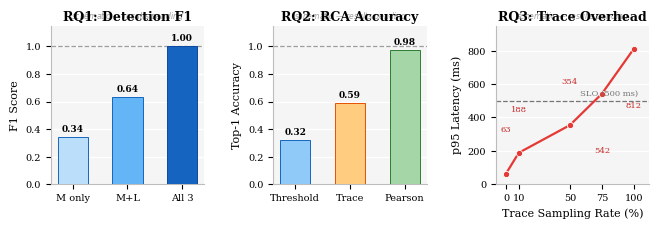

This figure's Python source:
import matplotlib
import matplotlib.pyplot as plt
import matplotlib.ticker as ticker
import numpy as np

# ── Publication style ─────────────────────────────────────────────────────────
plt.rcParams.update({
    'font.family':        'serif',
    'font.size':          8,
    'axes.titlesize':     9,
    'axes.titleweight':   'bold',
    'axes.labelsize':     8,
    'xtick.labelsize':    7,
    'ytick.labelsize':    7,
    'axes.spines.top':    False,
    'axes.spines.right':  False,
    'figure.dpi':         150,
    'savefig.dpi':        300,
    'savefig.bbox':       'tight',
    # Set True if a LaTeX installation is present for exact font matching
    'text.usetex':        False,
})

# ── Schematic data — back-calculated from TikZ coordinates in main.tex ────────
#
# Panels 1 & 2 share the same y-axis mapping:
#   y_tikz = 0.6  →  value = 0.0
#   y_tikz = 5.0  →  value = 1.0   (dashed reference line)
#   formula: value = (y_tikz - 0.6) / 4.4
#
# Panel 1 bar tops (TikZ y): M-only=2.1, M+L=3.4, All3=5.0
rq1_labels = ['M only', 'M+L', 'All 3']
rq1_values = [
    round((2.1 - 0.6) / 4.4, 3),   # 0.341
    round((3.4 - 0.6) / 4.4, 3),   # 0.636
    round((5.0 - 0.6) / 4.4, 3),   # 1.000
]
rq1_colors      = ['#BBDEFB', '#64B5F6', '#1565C0']   # light → dark blue
rq1_edge_colors = ['#1565C0', '#1565C0', '#0D47A1']

# Panel 2 bar tops (TikZ y): Threshold=2.0, Trace=3.2, Pearson=4.9
rq2_labels = ['Threshold', 'Trace', 'Pearson']
rq2_values = [
    round((2.0 - 0.6) / 4.4, 3),   # 0.318
    round((3.2 - 0.6) / 4.4, 3),   # 0.591
    round((4.9 - 0.6) / 4.4, 3),   # 0.977
]
rq2_colors      = ['#90CAF9', '#FFCC80', '#A5D6A7']   # blue, orange, green
rq2_edge_colors = ['#1565C0', '#E65100', '#2E7D32']

# Panel 3 y-axis mapping:
#   y_tikz = 0.6  →  0 ms
#   y_tikz = 3.0  →  500 ms  (SLO line)
#   formula: ms = (y_tikz - 0.6) / 2.4 * 500
# Data points (TikZ y): 0.9, 1.5, 2.3, 3.2, 4.5  at rates 0, 10, 50, 75, 100 %
rq3_rates = [0, 10, 50, 75, 100]
rq3_p95   = [round((y - 0.6) / 2.4 * 500) for y in [0.9, 1.5, 2.3, 3.2, 4.5]]
# → [62, 188, 354, 542, 812] ms
SLO_MS = 500

print('RQ1 F1 values :', rq1_values)
print('RQ2 Acc values:', rq2_values)
print('RQ3 p95 (ms)  :', rq3_p95)

# ── Build figure ──────────────────────────────────────────────────────────────
PANEL_BG       = '#F5F5F5'
PANEL_EDGE     = '#BDBDBD'
SCHEMATIC_NOTE = r'$\it{schematic\ —\ results\ pending}$'

fig, axes = plt.subplots(1, 3, figsize=(6.8, 2.4))
fig.subplots_adjust(wspace=0.45, left=0.08, right=0.96, top=0.86, bottom=0.20)

# ── Panel 1 — RQ1: Detection F1 ───────────────────────────────────────────────
ax1 = axes[0]
ax1.set_facecolor(PANEL_BG)
for sp in ax1.spines.values():
    sp.set_edgecolor(PANEL_EDGE)

x1 = np.arange(len(rq1_labels))
bars1 = ax1.bar(x1, rq1_values,
                color=rq1_colors, edgecolor=rq1_edge_colors,
                linewidth=0.7, width=0.55, zorder=3)
ax1.axhline(1.0, color='#9E9E9E', linestyle='--', linewidth=0.9, zorder=2)
ax1.set_ylim(0, 1.15)
ax1.set_xticks(x1)
ax1.set_xticklabels(rq1_labels)
ax1.set_ylabel('F1 Score')
ax1.set_title('RQ1: Detection F1', pad=4)
ax1.yaxis.set_major_locator(ticker.MultipleLocator(0.2))
ax1.grid(axis='y', color='white', linewidth=1.0, zorder=1)
ax1.text(0.5, 1.02, SCHEMATIC_NOTE, ha='center', va='bottom',
         transform=ax1.transAxes, fontsize=5.5, color='#9E9E9E')

for bar, val in zip(bars1, rq1_values):
    ax1.text(bar.get_x() + bar.get_width() / 2,
             bar.get_height() + 0.025,
             f'{val:.2f}', ha='center', va='bottom',
             fontsize=6.5, fontweight='bold')

# ── Panel 2 — RQ2: RCA Top-1 Accuracy ────────────────────────────────────────
ax2 = axes[1]
ax2.set_facecolor(PANEL_BG)
for sp in ax2.spines.values():
    sp.set_edgecolor(PANEL_EDGE)

x2 = np.arange(len(rq2_labels))
bars2 = ax2.bar(x2, rq2_values,
                color=rq2_colors, edgecolor=rq2_edge_colors,
                linewidth=0.7, width=0.55, zorder=3)
ax2.axhline(1.0, color='#9E9E9E', linestyle='--', linewidth=0.9, zorder=2)
ax2.set_ylim(0, 1.15)
ax2.set_xticks(x2)
ax2.set_xticklabels(rq2_labels)
ax2.set_ylabel('Top-1 Accuracy')
ax2.set_title('RQ2: RCA Accuracy', pad=4)
ax2.yaxis.set_major_locator(ticker.MultipleLocator(0.2))
ax2.grid(axis='y', color='white', linewidth=1.0, zorder=1)
ax2.text(0.5, 1.02, SCHEMATIC_NOTE, ha='center', va='bottom',
         transform=ax2.transAxes, fontsize=5.5, color='#9E9E9E')

for bar, val in zip(bars2, rq2_values):
    ax2.text(bar.get_x() + bar.get_width() / 2,
             bar.get_height() + 0.025,
             f'{val:.2f}', ha='center', va='bottom',
             fontsize=6.5, fontweight='bold')

# ── Panel 3 — RQ3: Tracing Overhead ──────────────────────────────────────────
ax3 = axes[2]
ax3.set_facecolor(PANEL_BG)
for sp in ax3.spines.values():
    sp.set_edgecolor(PANEL_EDGE)

ax3.plot(rq3_rates, rq3_p95,
         color='#E53935', linewidth=1.6,
         marker='o', markersize=4.5, markerfacecolor='#E53935',
         markeredgecolor='white', markeredgewidth=0.6,
         zorder=3)
ax3.axhline(SLO_MS, color='#757575', linestyle='--', linewidth=0.9, zorder=2)
ax3.text(103, SLO_MS + 18, 'SLO (500 ms)',
         ha='right', va='bottom', fontsize=6, color='#757575')

ax3.set_xlim(-8, 112)
ax3.set_ylim(0, 950)
ax3.set_xticks(rq3_rates)
ax3.set_xticklabels([str(r) for r in rq3_rates])
ax3.set_xlabel('Trace Sampling Rate (%)')
ax3.set_ylabel('p95 Latency (ms)')
ax3.set_title('RQ3: Trace Overhead', pad=4)
ax3.yaxis.set_major_locator(ticker.MultipleLocator(200))
ax3.grid(axis='y', color='white', linewidth=1.0, zorder=1)
ax3.text(0.5, 1.02, SCHEMATIC_NOTE, ha='center', va='bottom',
         transform=ax3.transAxes, fontsize=5.5, color='#9E9E9E')

# Point value labels (above if below SLO, below if above SLO)
for rate, ms in zip(rq3_rates, rq3_p95):
    vert_offset = 30 if ms < SLO_MS else -42
    ax3.annotate(f'{ms}',
                 xy=(rate, ms), xytext=(0, vert_offset),
                 textcoords='offset points',
                 ha='center', fontsize=6, color='#C62828')

plt.show()

# ── Save outputs ──────────────────────────────────────────────────────────────
fig.savefig('fig5_eval.pdf', format='pdf')
fig.savefig('fig5_eval.png', format='png', dpi=300)
print('Saved  →  fig5_eval.pdf   (include in LaTeX with \\includegraphics)')
print('Saved  →  fig5_eval.png   (300 dpi preview)')
